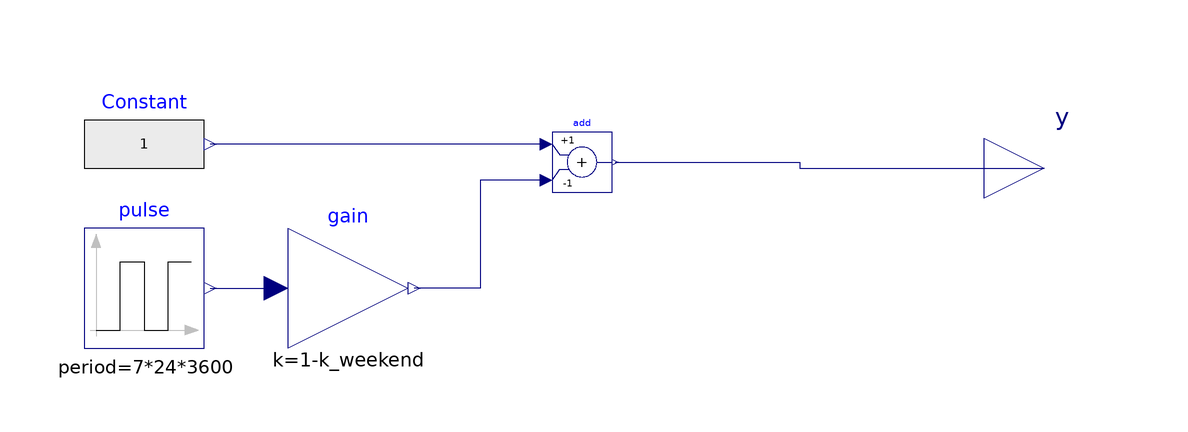

The Modelica model whose source follows is shown above as a component diagram (icons at their Placement, wires along their Line points).

model WeekendPulse "model for producing a pulse every weekend"


//________________________________________________________________________________//
// Component of the TransiEnt Library, version: 2.0.1                             //
//                                                                                //
// Licensed by Hamburg University of Technology under the 3-BSD-clause.           //
// Copyright 2021, Hamburg University of Technology.                              //
//________________________________________________________________________________//
//                                                                                //
// TransiEnt.EE, ResiliEntEE, IntegraNet and IntegraNet II are research projects  //
// supported by the German Federal Ministry of Economics and Energy               //
// (FKZ 03ET4003, 03ET4048, 0324027 and 03EI1008).                                //
// The TransiEnt Library research team consists of the following project partners://
// Institute of Engineering Thermodynamics (Hamburg University of Technology),    //
// Institute of Energy Systems (Hamburg University of Technology),                //
// Institute of Electrical Power and Energy Technology                            //
// (Hamburg University of Technology)                                             //
// Fraunhofer Institute for Environmental, Safety, and Energy Technology UMSICHT, //
// Gas- und Wärme-Institut Essen						  //
// and                                                                            //
// XRG Simulation GmbH (Hamburg, Germany).                                        //
//________________________________________________________________________________//





extends TransiEnt.Basics.Icons.Block;

  parameter TransiEnt.Basics.Types.TypeOfWeekday BeginningWeekday;
  parameter Real k_weekend;

  Modelica.Blocks.Sources.Pulse pulse(
    period=7*24*3600,
    width=2/7*100,
    startTime=-BeginningWeekday*24*3600)
                   annotation (Placement(transformation(extent={{-54,-28},{-34,-8}})));
  Modelica.Blocks.Interfaces.RealOutput y annotation (Placement(transformation(extent={{96,-8},{116,12}})));
  Modelica.Blocks.Math.Gain gain( k=1-k_weekend) annotation (Placement(transformation(extent={{-20,-28},{0,-8}})));
  Modelica.Blocks.Sources.RealExpression Constant(y=1)       annotation (Placement(transformation(extent={{-54,-4},{-34,16}})));
  Modelica.Blocks.Math.Add add(k1=+1, k2=-1) annotation (Placement(transformation(extent={{24,-2},{34,8}})));
equation
  connect(pulse.y, gain.u) annotation (Line(
      points={{-33,-18},{-22,-18}},
      color={0,0,127},
      smooth=Smooth.None));
  connect(add.u1, Constant.y) annotation (Line(points={{23,6},{23,6},{-33,6}},    color={0,0,127}));
  connect(add.u2, gain.y) annotation (Line(points={{23,0},{12,0},{12,-18},{1,-18}},    color={0,0,127}));
  connect(add.y, y) annotation (Line(points={{34.5,3},{65.25,3},{65.25,2},{106,2}}, color={0,0,127}));
  annotation (Icon(graphics={
        Polygon(
          points={{-76,88},{-84,66},{-68,66},{-76,88}},
          lineColor={192,192,192},
          fillColor={192,192,192},
          fillPattern=FillPattern.Solid),
        Line(points={{-76,66},{-76,-82}}, color={192,192,192}),
        Line(points={{-76,-72},{-56,-72},{4,38},{4,-72},{64,39},{64,-72}},
            color={0,0,0}),
        Polygon(
          points={{94,-72},{72,-64},{72,-80},{94,-72}},
          lineColor={192,192,192},
          fillColor={192,192,192},
          fillPattern=FillPattern.Solid),
        Line(points={{-86,-72},{86,-72}}, color={192,192,192})}), Documentation(info="<html>
<p><b><span style=\"font-family: MS Shell Dlg 2; color: #008000;\">1. Purpose of model</span></b></p>
<p><span style=\"font-family: MS Shell Dlg 2;\">Produces a pulse every weekend, to add gains to e.g. load models</span></p>
<p><b><span style=\"font-family: MS Shell Dlg 2; color: #008000;\">2. Level of detail, physical effects considered, and physical insight</span></b></p>
<p><span style=\"font-family: MS Shell Dlg 2;\">(Purely technical component without physical modeling.)</span></p>
<p><b><span style=\"font-family: MS Shell Dlg 2; color: #008000;\">3. Limits of validity </span></b></p>
<p><span style=\"font-family: MS Shell Dlg 2;\">(none.)</span></p>
<p><b><span style=\"font-family: MS Shell Dlg 2; color: #008000;\">4. Interfaces</span></b></p>
<p><span style=\"font-family: MS Shell Dlg 2;\">(no remarks)</span></p>
<p><b><span style=\"font-family: MS Shell Dlg 2; color: #008000;\">5. Nomenclature</span></b></p>
<p><span style=\"font-family: MS Shell Dlg 2;\">(no elements)</span></p>
<p><b><span style=\"font-family: MS Shell Dlg 2; color: #008000;\">6. Governing Equations</span></b></p>
<p><span style=\"font-family: MS Shell Dlg 2;\">(no equations)</span></p>
<p><b><span style=\"font-family: MS Shell Dlg 2; color: #008000;\">7. Remarks for Usage</span></b></p>
<p><span style=\"font-family: MS Shell Dlg 2;\">(no remarks)</span></p>
<p><b><span style=\"font-family: MS Shell Dlg 2; color: #008000;\">8. Validation</span></b></p>
<p><span style=\"font-family: MS Shell Dlg 2;\">(no remarks)</span></p>
<p><b><span style=\"font-family: MS Shell Dlg 2; color: #008000;\">9. References</span></b></p>
<p><span style=\"font-family: MS Shell Dlg 2;\">(no remarks)</span></p>
<p><b><span style=\"font-family: MS Shell Dlg 2; color: #008000;\">10. Version History</span></b></p>
<p><span style=\"font-family: MS Shell Dlg 2;\">Model created by Pascal Dubucq (dubucq@tuhh.de) on Mon Aug 18 2014</span></p>
</html>"));
end WeekendPulse;